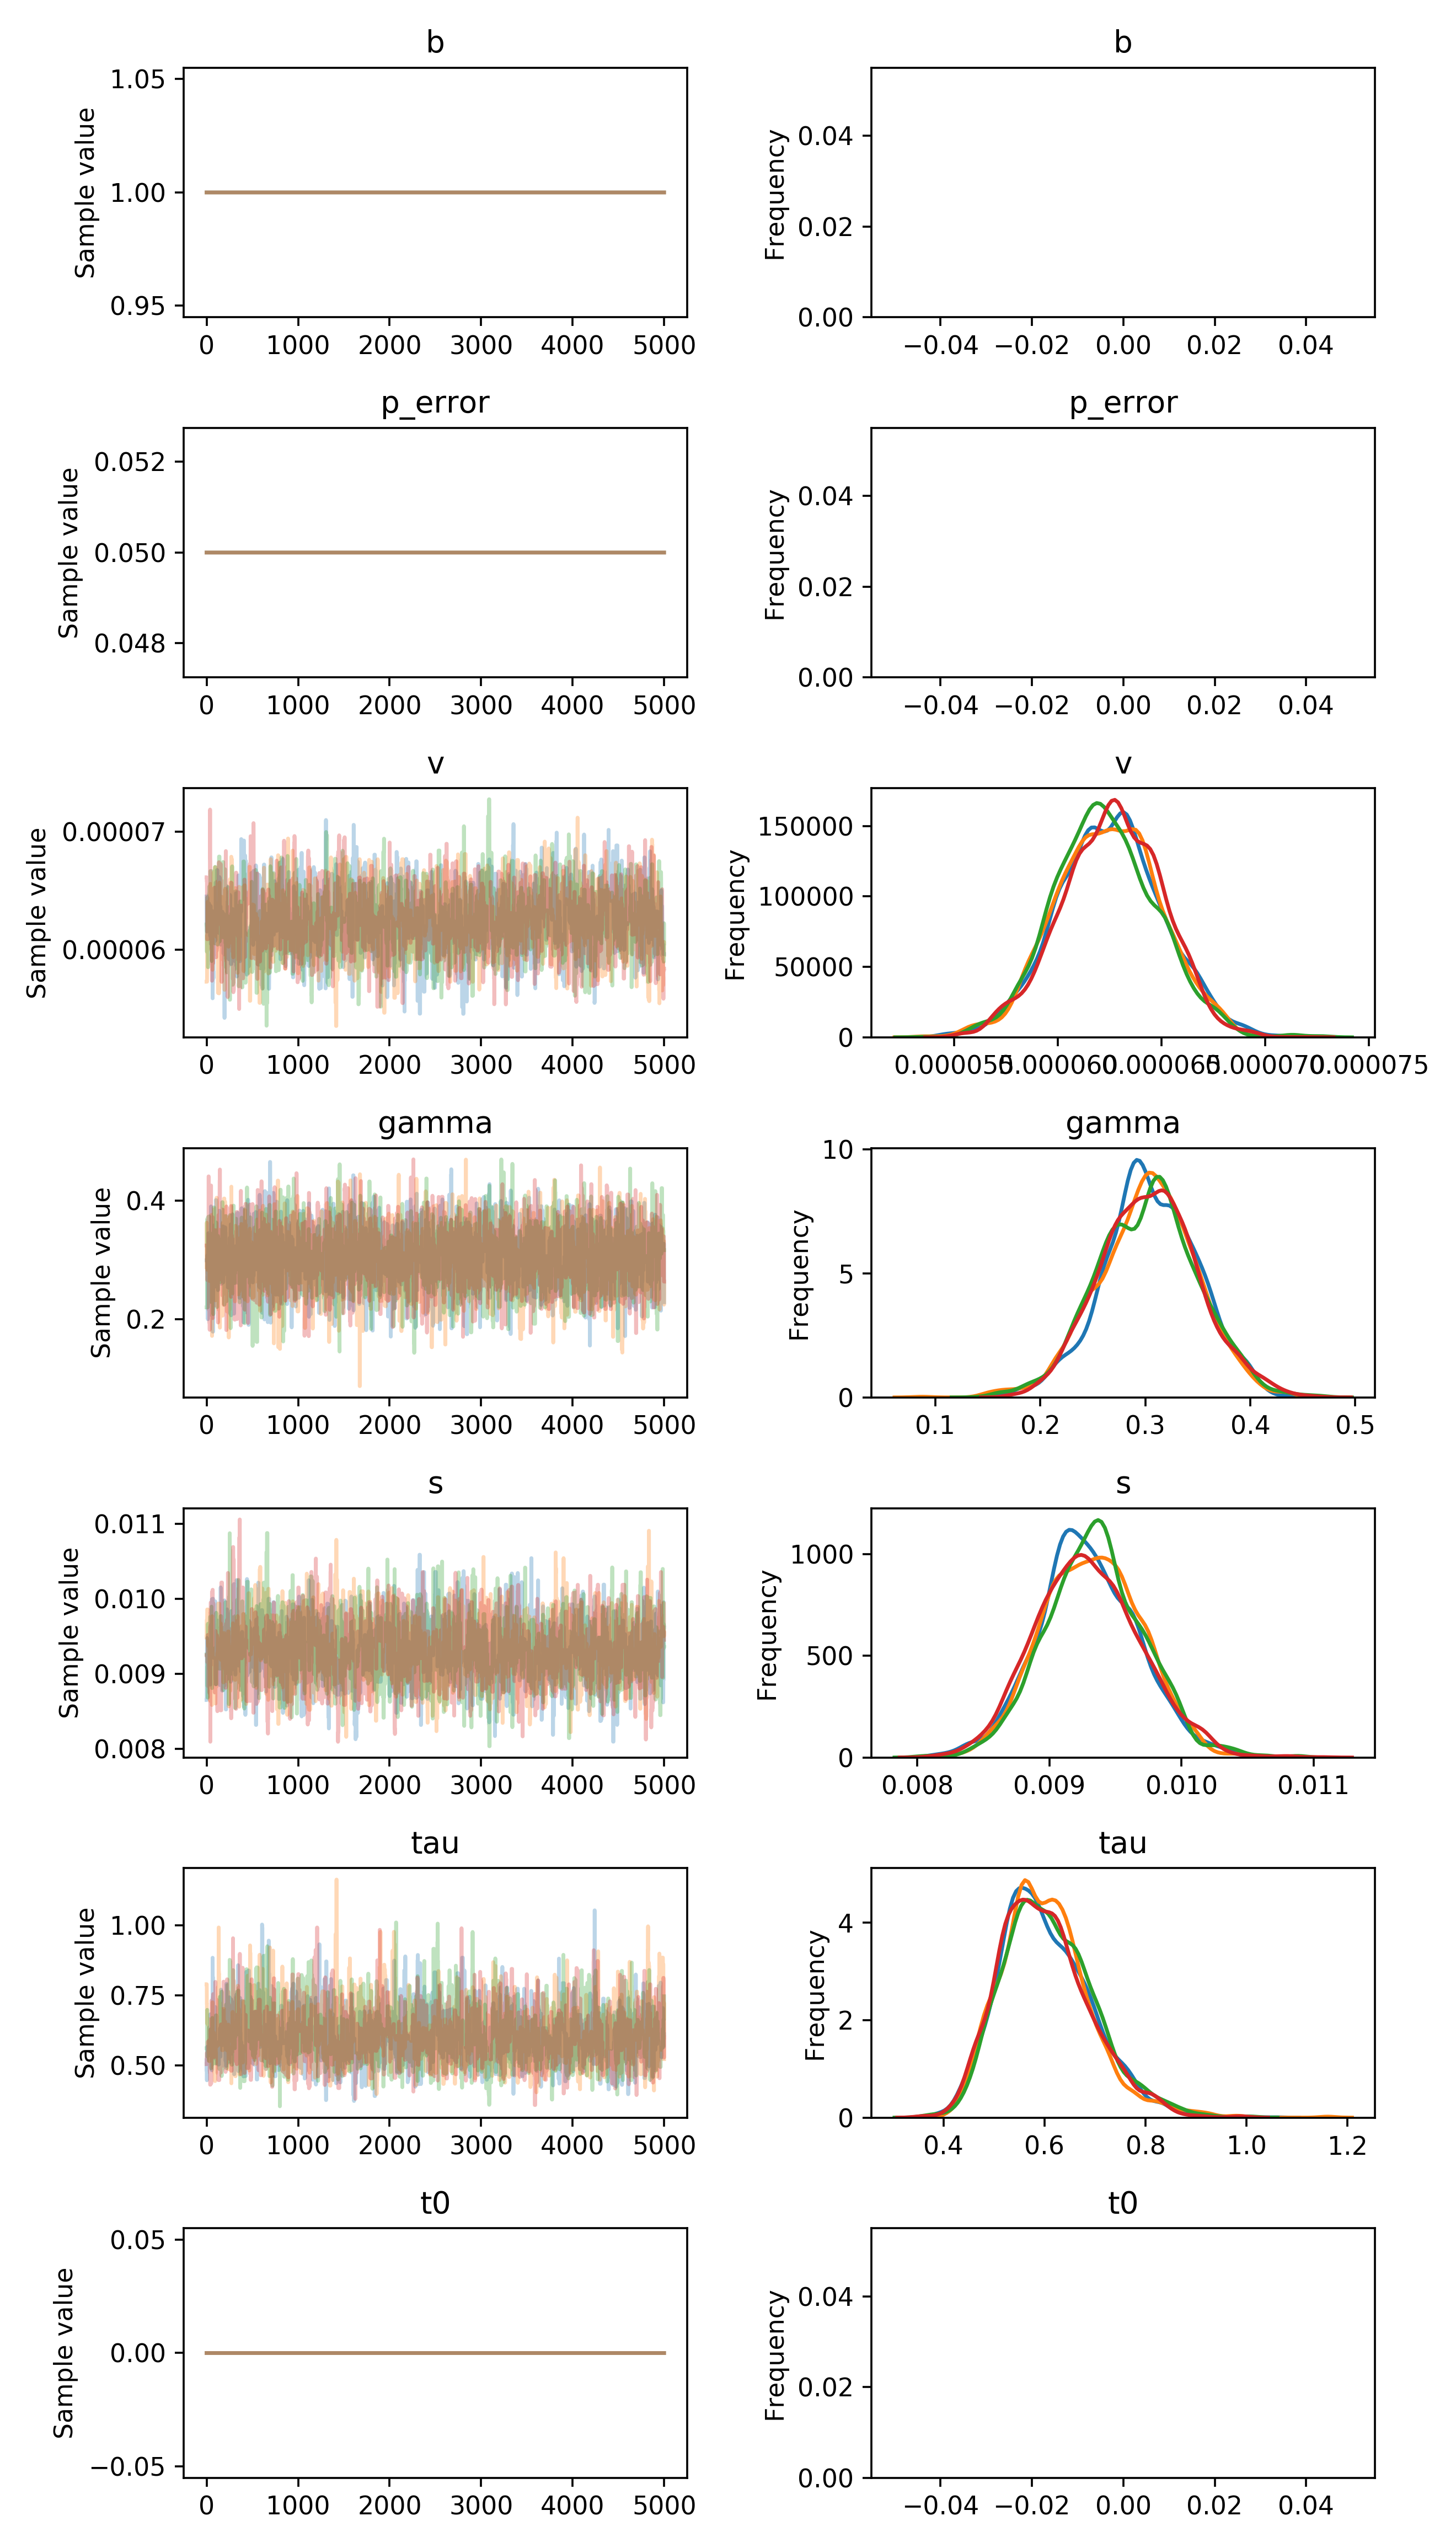

The table this chart was drawn from, first rows:
, b, p_error, v__0_0, gamma__0_0, s__0_0, tau__0_0, t0__0_0
0, 1.0, 0.05, 6.452329262453809e-05, 0.2992, 0.008654, 0.4862, 0.0
1, 1.0, 0.05, 6.222324342487302e-05, 0.2992, 0.008654, 0.5243, 0.0
2, 1.0, 0.05, 6.222324342487302e-05, 0.2992, 0.008654, 0.4874, 0.0
3, 1.0, 0.05, 6.156104465902737e-05, 0.2992, 0.009275, 0.4478, 0.0
4, 1.0, 0.05, 6.156104465902737e-05, 0.2992, 0.009275, 0.4478, 0.0
5, 1.0, 0.05, 6.156104465902737e-05, 0.2992, 0.009479, 0.4833, 0.0
6, 1.0, 0.05, 6.156104465902737e-05, 0.2992, 0.008694, 0.5665, 0.0
7, 1.0, 0.05, 6.156104465902737e-05, 0.2992, 0.008694, 0.5665, 0.0
8, 1.0, 0.05, 6.444411659042397e-05, 0.2992, 0.008694, 0.5665, 0.0
9, 1.0, 0.05, 6.374766075262592e-05, 0.3078, 0.00945, 0.5665, 0.0
10, 1.0, 0.05, 6.374766075262592e-05, 0.2787, 0.00945, 0.5665, 0.0
11, 1.0, 0.05, 6.379411762721841e-05, 0.2787, 0.008917, 0.5665, 0.0
12, 1.0, 0.05, 6.379411762721841e-05, 0.2787, 0.008917, 0.5665, 0.0
13, 1.0, 0.05, 6.379411762721841e-05, 0.2787, 0.008917, 0.5665, 0.0
14, 1.0, 0.05, 6.379411762721841e-05, 0.1999, 0.008917, 0.5665, 0.0
15, 1.0, 0.05, 6.379411762721841e-05, 0.2715, 0.008966, 0.5665, 0.0
16, 1.0, 0.05, 6.174964958144021e-05, 0.217, 0.008966, 0.5665, 0.0
17, 1.0, 0.05, 6.379486403647023e-05, 0.217, 0.008966, 0.5665, 0.0
18, 1.0, 0.05, 6.379486403647023e-05, 0.315, 0.008966, 0.5665, 0.0
19, 1.0, 0.05, 6.379486403647023e-05, 0.3449, 0.008966, 0.5665, 0.0
20, 1.0, 0.05, 6.379486403647023e-05, 0.3449, 0.009379, 0.5665, 0.0
21, 1.0, 0.05, 6.379486403647023e-05, 0.3449, 0.008969, 0.5665, 0.0
22, 1.0, 0.05, 6.379486403647023e-05, 0.3449, 0.008969, 0.5587, 0.0
23, 1.0, 0.05, 6.379486403647023e-05, 0.3449, 0.008969, 0.5587, 0.0
24, 1.0, 0.05, 6.379486403647023e-05, 0.2944, 0.008969, 0.5587, 0.0
25, 1.0, 0.05, 6.379486403647023e-05, 0.2944, 0.009118, 0.5587, 0.0
26, 1.0, 0.05, 6.393760602294275e-05, 0.2944, 0.009118, 0.543, 0.0
27, 1.0, 0.05, 6.216475074789497e-05, 0.2944, 0.009118, 0.543, 0.0
28, 1.0, 0.05, 6.255889078878444e-05, 0.2944, 0.009061, 0.6359, 0.0
29, 1.0, 0.05, 6.255889078878444e-05, 0.2944, 0.009061, 0.5369, 0.0
30, 1.0, 0.05, 6.255889078878444e-05, 0.2944, 0.009061, 0.5369, 0.0
31, 1.0, 0.05, 6.255889078878444e-05, 0.2944, 0.009061, 0.5369, 0.0
32, 1.0, 0.05, 6.255889078878444e-05, 0.2944, 0.009061, 0.5369, 0.0
33, 1.0, 0.05, 6.325302473196494e-05, 0.3351, 0.009061, 0.5369, 0.0
34, 1.0, 0.05, 6.325302473196494e-05, 0.3351, 0.00914, 0.5369, 0.0
35, 1.0, 0.05, 6.325302473196494e-05, 0.3351, 0.009171, 0.5369, 0.0
36, 1.0, 0.05, 6.325302473196494e-05, 0.3351, 0.009171, 0.5369, 0.0
37, 1.0, 0.05, 6.325302473196494e-05, 0.3351, 0.00923, 0.5369, 0.0
38, 1.0, 0.05, 6.325302473196494e-05, 0.3351, 0.00923, 0.5369, 0.0
39, 1.0, 0.05, 6.325302473196494e-05, 0.3351, 0.00923, 0.5369, 0.0
40, 1.0, 0.05, 6.117605606676709e-05, 0.2768, 0.00923, 0.5369, 0.0
41, 1.0, 0.05, 6.341963098155612e-05, 0.2768, 0.00923, 0.6826, 0.0
42, 1.0, 0.05, 6.341963098155612e-05, 0.2588, 0.008861, 0.6826, 0.0
43, 1.0, 0.05, 6.371276775097592e-05, 0.2588, 0.009343, 0.5589, 0.0
44, 1.0, 0.05, 6.371276775097592e-05, 0.2588, 0.009343, 0.5589, 0.0
45, 1.0, 0.05, 6.371276775097592e-05, 0.2588, 0.009343, 0.5407, 0.0
46, 1.0, 0.05, 6.0514318290830206e-05, 0.2588, 0.009343, 0.5407, 0.0
47, 1.0, 0.05, 6.0514318290830206e-05, 0.2075, 0.009343, 0.5333, 0.0
48, 1.0, 0.05, 6.0514318290830206e-05, 0.3899, 0.009343, 0.6675, 0.0
49, 1.0, 0.05, 6.312002999908261e-05, 0.3899, 0.009343, 0.6675, 0.0
50, 1.0, 0.05, 6.312002999908261e-05, 0.3424, 0.00966, 0.6043, 0.0
51, 1.0, 0.05, 6.312002999908261e-05, 0.3424, 0.00966, 0.6043, 0.0
52, 1.0, 0.05, 6.312002999908261e-05, 0.3424, 0.00966, 0.6043, 0.0
53, 1.0, 0.05, 6.312002999908261e-05, 0.3424, 0.00958, 0.6043, 0.0
54, 1.0, 0.05, 6.312002999908261e-05, 0.3424, 0.00958, 0.5485, 0.0
55, 1.0, 0.05, 6.312002999908261e-05, 0.3424, 0.00958, 0.5485, 0.0
56, 1.0, 0.05, 6.312002999908261e-05, 0.3424, 0.00958, 0.5485, 0.0
57, 1.0, 0.05, 5.9101747139356536e-05, 0.3424, 0.009995, 0.4834, 0.0
58, 1.0, 0.05, 5.9101747139356536e-05, 0.2919, 0.009995, 0.6612, 0.0
59, 1.0, 0.05, 5.9101747139356536e-05, 0.2919, 0.009995, 0.6484, 0.0
... 19,940 more rows
